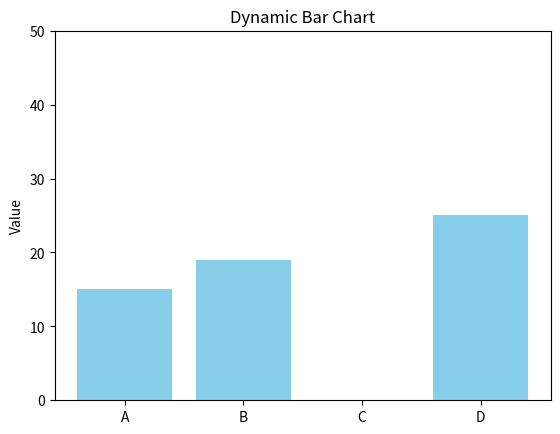

This chart was generated by the following Python code:
import numpy as np
import matplotlib.pyplot as plt
import time

categories = ["A", "B", "C", "D"]
n = len(categories)

values = np.array([10, 20, 15, 25])

plt.ion()
fig, ax = plt.subplots()
bars =  ax.bar(categories, values, color="skyblue")
ax.set_ylim(0, 50)
ax.set_title("Dynamic Bar Chart")
ax.set_ylabel("Value")

for _ in range(20):
    values = values + np.random.randint(-5, 6, size = n)
    values = np.clip(values, 0, 50)

    for bar, val in zip(bars, values):
        bar.set_height(val)

    plt.pause(0.5)

plt.ioff()
plt.show()